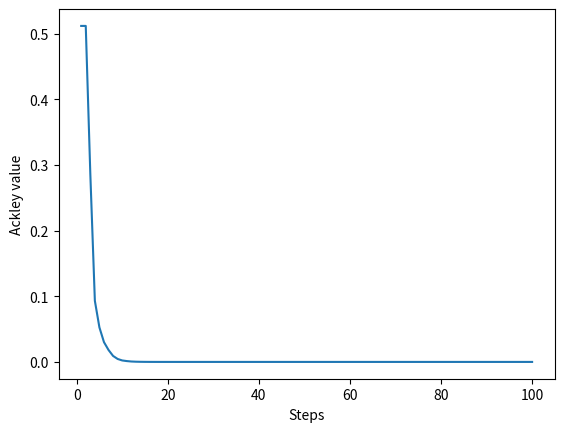

Here is the Python script that generated this plot:
import math
import random
import matplotlib.pyplot as plt

crossover_prob, mutation_prob = 0.75, 0.1
steps = 100
population_size, parent_size = 100, 10

def AckleyFunction(chromosome):
    x, y = chromosome
    return -20 * math.exp(-0.2 * math.sqrt(0.5 * (x ** 2 + y ** 2))) - math.exp(
        0.5 * (math.cos(math.pi * 2 * x) + math.cos(math.pi * 2 * y))) + math.exp(1) + 20

def creatPopulation():
    chromosomes = []
    for i in range(population_size):
        x = random.uniform(-5, 5)
        y = random.uniform(-5, 5)
        chromosomes.append([x, y])
    return chromosomes


def crossover(parent_a, parent_b):
    x_a, y_a = parent_a
    x_b, y_b = parent_b
    childWithCrossover = [(x_a + x_b) * crossover_prob, (y_a + y_b) * crossover_prob]
    childNoCrossover = [(x_a + x_b) * (1 - crossover_prob), (y_a + y_b) * (1 - crossover_prob)]
    return childWithCrossover, childNoCrossover

def mutation(chromosome):

    if random.random() < mutation_prob:
        chromosome[random.choice([0, 1])] = random.uniform(-5, 5)

def naturalSelection(chromosomes, children):
    chromosomes = chromosomes[:int(population_size // 2)] + random.choices(children[:population_size],
                                                                          k = int(population_size // 2))
    return chromosomes


def geneticAlgorithem():
    step = 0
    a = []
    b = []
    chromosomes = creatPopulation()
    chromosomes.sort(key=AckleyFunction)
    for i in range(steps):
        parents = random.choices(chromosomes[:int(100 // 2)], k = parent_size)
        children = []
        for parent_a in parents:
            for parent_b in parents:
                child_a, child_b = crossover(parent_a, parent_b)
                mutation(child_a)
                mutation(child_b)
                children.append(child_a)
                children.append(child_b)
        children.sort(key=AckleyFunction)
        chromosomes = naturalSelection(chromosomes, children)
        chromosomes.sort(key=AckleyFunction)
        b.append(AckleyFunction(chromosomes[0]))
        step += 1
        a.append(step)

    print('f({},{}) = {}'.format(chromosomes[0][0], chromosomes[0][1], AckleyFunction(chromosomes[0])))

    plt.plot(a, b)
    plt.xlabel('Steps')
    plt.ylabel('Ackley value')
    plt.show()


geneticAlgorithem()